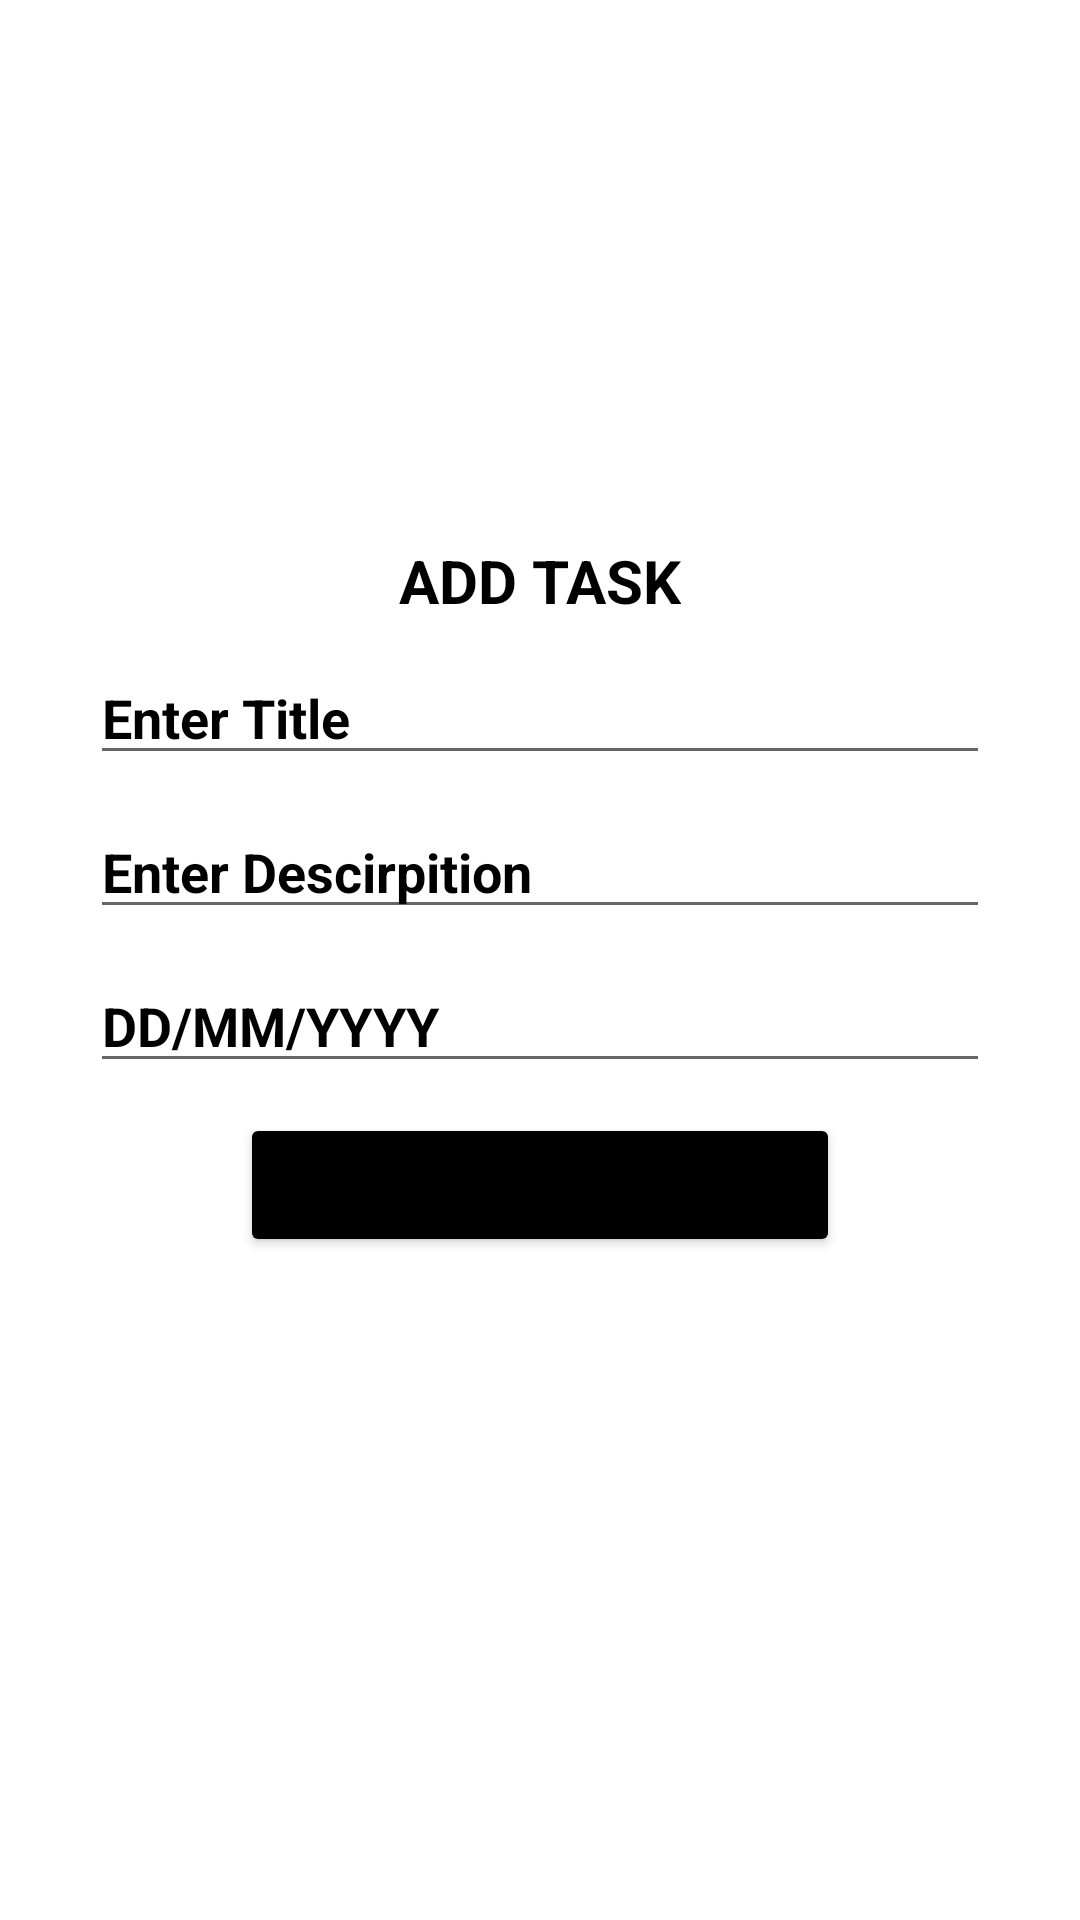

This screen was rendered from an Android layout file. Write that file and the resources it references.
<!-- AndroidManifest.xml: application theme Theme.TodoData -->
<!-- res/layout/activity_add.xml -->
<?xml version="1.0" encoding="utf-8"?>
<androidx.constraintlayout.widget.ConstraintLayout xmlns:android="http://schemas.android.com/apk/res/android"
    android:layout_width="match_parent"
    android:layout_height="match_parent"
    xmlns:app="http://schemas.android.com/apk/res-auto"
    xmlns:tools="http://schemas.android.com/tools"
    android:background="@drawable/backnew"
    tools:context=".view.activites.AddActivity">



    <TextView
        android:id="@+id/tvAddTask"
        android:layout_marginTop="180dp"
        android:layout_width="wrap_content"
        android:layout_height="wrap_content"
        android:text="ADD TASK"
        app:boxStrokeColor="@color/black"
        android:textStyle="bold"
        android:textColor="@color/black"
        android:textSize="20dp"
        app:layout_constraintEnd_toEndOf="parent"
        app:layout_constraintStart_toStartOf="parent"
        app:layout_constraintTop_toTopOf="parent" />

    

    <EditText
        android:id="@+id/etTitle"
        android:layout_width="match_parent"
        android:layout_height="wrap_content"
        android:hint="Enter Title"
        android:textStyle="bold"
        android:textColorHint="@color/black"
        app:boxStrokeColor="@color/black"
        android:layout_marginTop="10dp"
        android:layout_marginRight="30dp"
        android:layout_marginLeft="30dp"
        app:layout_constraintStart_toStartOf="parent"
        android:textColor="@color/black"
        app:layout_constraintTop_toBottomOf="@id/tvAddTask" />

    
    <EditText
        android:id="@+id/etdesc"
        android:layout_width="match_parent"
        android:layout_height="wrap_content"
        android:hint="Enter Descirpition"
        android:textColorHint="@color/black"
        android:textStyle="bold"
        app:boxStrokeColor="@color/black"
        android:layout_marginTop="10dp"
        android:layout_marginRight="30dp"
        android:layout_marginLeft="30dp"
        app:layout_constraintStart_toStartOf="parent"
        android:textColor="@color/black"
        app:layout_constraintTop_toBottomOf="@id/etTitle" />

    
    <EditText
        android:id="@+id/etDate"
        android:layout_width="match_parent"
        android:layout_height="wrap_content"
        android:hint="DD/MM/YYYY"
        android:textColorHint="@color/black"
        android:layout_marginRight="30dp"
        android:layout_marginTop="10dp"
        android:layout_marginLeft="30dp"
        android:focusable="false"
        android:textStyle="bold"
        android:onClick="date"
        android:textColor="@color/black"
        app:layout_constraintTop_toBottomOf="@id/etdesc" />

    
    <Button
        android:id="@+id/btnSave"
        android:layout_width="match_parent"
        android:layout_height="wrap_content"
        android:backgroundTint="@color/black"
        android:text="Save"
        android:textStyle="bold"
        android:layout_marginTop="10dp"
        android:layout_marginRight="80dp"
        android:layout_marginLeft="80dp"
        app:layout_constraintStart_toStartOf="parent"
        app:layout_constraintTop_toBottomOf="@id/etDate" />


</androidx.constraintlayout.widget.ConstraintLayout>
<!-- resources referenced by this layout -->
<resources>
  <style name="Theme.TodoData" parent="Theme.MaterialComponents.DayNight.NoActionBar">
          
          <item name="colorPrimary">@color/black</item>
          <item name="colorPrimaryVariant">@color/purple_700</item>
          <item name="colorOnPrimary">@color/white</item>
          
          <item name="colorSecondary">@color/teal_200</item>
          <item name="colorSecondaryVariant">@color/teal_700</item>
          <item name="colorOnSecondary">@color/black</item>
          
          <item name="android:statusBarColor">?attr/colorPrimaryVariant</item>
          
      </style>
  <!-- not gathered from this repository: default colours our renderer supplied (Android Studio template values) -->
  <color name="purple_700">#FF3700B3</color>
  <color name="teal_200">#FF03DAC5</color>
  <color name="teal_700">#FF018786</color>
  <color name="black">#FF000000</color>
  <color name="white">#FFFFFFFF</color>
</resources>
